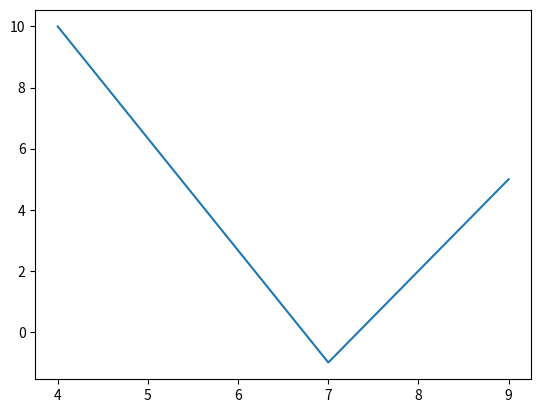

Generate this figure with matplotlib:
#导包
import matplotlib.pyplot as plt
import numpy as np
#1、创建画布
plt.figure()
#2、准备数据
x = np.array([4,7,9])
y = np.array([10,-1,5])

#3、绘制图形
plt.plot(x,y)
#4、展示图形
plt.show()